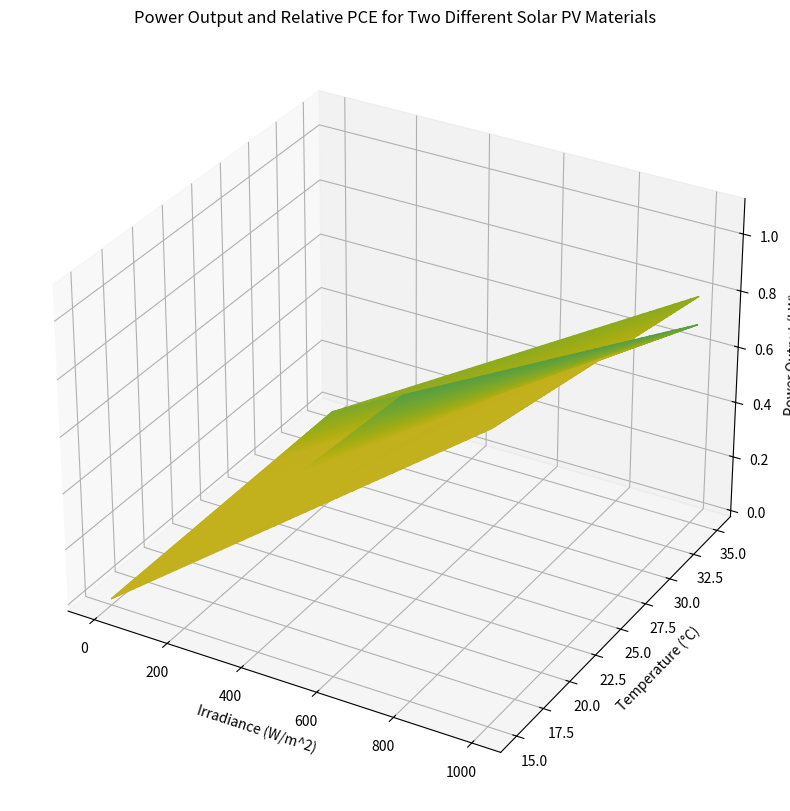

Python code for this plot: (Note: this script raises an exception after producing the figure.)
import numpy as np
import matplotlib.pyplot as plt
from mpl_toolkits.mplot3d import Axes3D

# Constants and setup
kWp = 5  # System capacity in kW peak
efficiency_base = 0.18  # Base efficiency at standard test conditions
temperature_coefficient_PV1 = -0.004  # Efficiency change per degree for PV1
temperature_coefficient_PV2 = -0.002  # Efficiency change per degree for PV2
STC_temperature = 25  # Standard test condition temperature

# Generating synthetic data
irradiance = np.linspace(0, 1000, 50)  # From 0 to 1 sun (1000 W/m^2)
temperature = np.linspace(15, 35, 50)  # Temperature range
I, T = np.meshgrid(irradiance, temperature)

# Functions to calculate efficiency based on temperature for two different materials
def calculate_efficiency(temp, temp_coeff):
    return efficiency_base + (temp - STC_temperature) * temp_coeff

# Calculate the power output for each material
def calculate_power_output(irradiance, efficiency):
    return kWp * (irradiance / 1000) * efficiency

# Calculate efficiencies for each material at each temperature
efficiency_PV1 = calculate_efficiency(T, temperature_coefficient_PV1)
efficiency_PV2 = calculate_efficiency(T, temperature_coefficient_PV2)

# Calculate power outputs
power_output_PV1 = calculate_power_output(I, efficiency_PV1)
power_output_PV2 = calculate_power_output(I, efficiency_PV2)

# Define the standard test condition (STC) PCE for both materials
STC_PCE = 0.18  # STC efficiency at 1000 W/m^2 and 25°C

# Calculate relative PCE for each material
relative_PCE_PV1 = efficiency_PV1 / STC_PCE
relative_PCE_PV2 = efficiency_PV2 / STC_PCE

# Adjust relative PCE for visualization purposes
low_light_performance_boost_PV1 = 1.1
relative_PCE_PV1[I < 200] *= low_light_performance_boost_PV1

# Plotting the enhanced 3D plot with relative PCE visualization
fig = plt.figure(figsize=(14, 10))
ax = fig.add_subplot(111, projection='3d')

# Plot for material PV1 with relative PCE as color
surf1 = ax.plot_surface(I, T, power_output_PV1, facecolors=plt.cm.viridis(relative_PCE_PV1), 
                        rstride=1, cstride=1, alpha=0.8)

# Plot for material PV2 with relative PCE as color
surf2 = ax.plot_surface(I, T, power_output_PV2, facecolors=plt.cm.viridis(relative_PCE_PV2), 
                        rstride=1, cstride=1, alpha=0.8)

# Labels and title
ax.set_xlabel('Irradiance (W/m^2)')
ax.set_ylabel('Temperature (°C)')
ax.set_zlabel('Power Output (kW)')
ax.set_title('Power Output and Relative PCE for Two Different Solar PV Materials')

# Color bar for relative PCE
cbar = fig.colorbar(plt.cm.ScalarMappable(cmap='viridis'), shrink=0.5, aspect=5)
cbar.set_label('Relative PCE')

plt.show()
